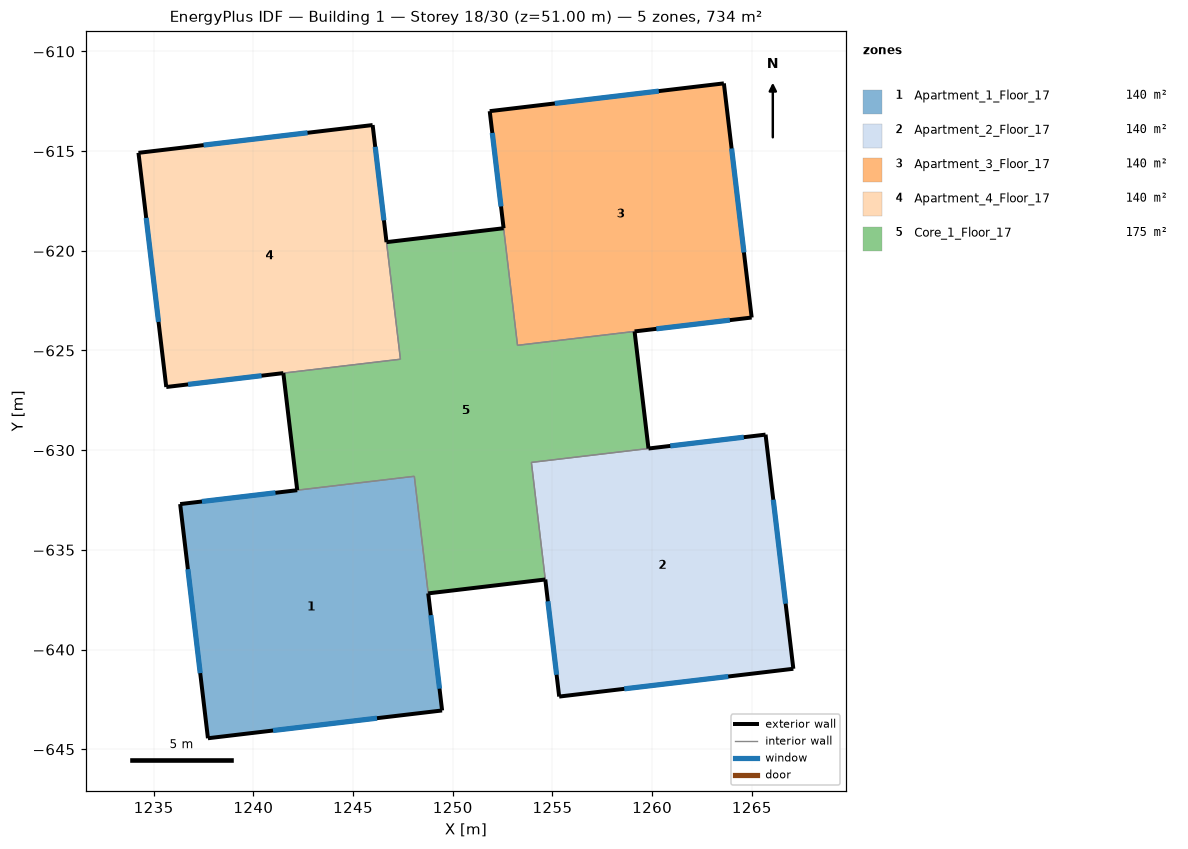
=== STOREY PLAN SPEC (per zone: floor XY polygon, exterior-wall plan segments, windows/doors) ===
zone 1: Apartment_1_Floor_17  (139.9 m²)
  floor: (1249.47, -643.05) (1237.72, -644.45) (1236.33, -632.70) (1248.07, -631.31)
  exterior wall: (1236.33, -632.70) – (1237.72, -644.45)  [11.8 m]
    window: (1236.72, -635.97) – (1237.33, -641.18)  [7.0 m²]
  exterior wall: (1237.72, -644.45) – (1249.47, -643.05)  [11.8 m]
    window: (1240.99, -644.06) – (1246.20, -643.44)  [7.0 m²]
  exterior wall: (1249.47, -643.05) – (1248.77, -637.18)  [5.9 m]
    window: (1249.34, -641.96) – (1248.90, -638.27)  [7.0 m²]
  exterior wall: (1242.20, -632.01) – (1236.33, -632.70)  [5.9 m]
    window: (1241.11, -632.14) – (1237.42, -632.57)  [7.0 m²]
  interior walls: 2
zone 2: Apartment_2_Floor_17  (139.9 m²)
  floor: (1267.08, -640.96) (1255.34, -642.36) (1253.94, -630.61) (1265.69, -629.22)
  exterior wall: (1254.64, -636.49) – (1255.34, -642.36)  [5.9 m]
    window: (1254.77, -637.58) – (1255.21, -641.26)  [7.0 m²]
  exterior wall: (1255.34, -642.36) – (1267.08, -640.96)  [11.8 m]
    window: (1258.60, -641.97) – (1263.82, -641.35)  [7.0 m²]
  exterior wall: (1267.08, -640.96) – (1265.69, -629.22)  [11.8 m]
    window: (1266.69, -637.70) – (1266.08, -632.48)  [7.0 m²]
  exterior wall: (1265.69, -629.22) – (1259.82, -629.92)  [5.9 m]
    window: (1264.60, -629.35) – (1260.91, -629.79)  [7.0 m²]
  interior walls: 2
zone 3: Apartment_3_Floor_17  (139.9 m²)
  floor: (1264.99, -623.35) (1253.25, -624.74) (1251.85, -613.00) (1263.60, -611.60)
  exterior wall: (1251.85, -613.00) – (1252.55, -618.87)  [5.9 m]
    window: (1251.98, -614.09) – (1252.42, -617.78)  [7.0 m²]
  exterior wall: (1259.12, -624.04) – (1264.99, -623.35)  [5.9 m]
    window: (1260.21, -623.91) – (1263.90, -623.48)  [7.0 m²]
  exterior wall: (1264.99, -623.35) – (1263.60, -611.60)  [11.8 m]
    window: (1264.60, -620.08) – (1263.98, -614.87)  [7.0 m²]
  exterior wall: (1263.60, -611.60) – (1251.85, -613.00)  [11.8 m]
    window: (1260.33, -611.99) – (1255.12, -612.61)  [7.0 m²]
  interior walls: 2
zone 4: Apartment_4_Floor_17  (139.9 m²)
  floor: (1247.38, -625.44) (1235.63, -626.83) (1234.24, -615.09) (1245.98, -613.69)
  exterior wall: (1234.24, -615.09) – (1235.63, -626.83)  [11.8 m]
    window: (1234.63, -618.35) – (1235.24, -623.57)  [7.0 m²]
  exterior wall: (1235.63, -626.83) – (1241.50, -626.13)  [5.9 m]
    window: (1236.72, -626.70) – (1240.41, -626.26)  [7.0 m²]
  exterior wall: (1246.68, -619.57) – (1245.98, -613.69)  [5.9 m]
    window: (1246.55, -618.47) – (1246.11, -614.79)  [7.0 m²]
  exterior wall: (1245.98, -613.69) – (1234.24, -615.09)  [11.8 m]
    window: (1242.72, -614.08) – (1237.50, -614.70)  [7.0 m²]
  interior walls: 2
zone 5: Core_1_Floor_17  (174.8 m²)
  floor: (1259.82, -629.92) (1253.94, -630.61) (1254.64, -636.49) (1248.77, -637.18) (1248.07, -631.31) (1242.20, -632.01) (1241.50, -626.13) (1247.38, -625.44) (1246.68, -619.57) (1252.55, -618.87) (1253.25, -624.74) (1259.12, -624.04)
  exterior wall: (1248.77, -637.18) – (1254.64, -636.49)  [5.9 m]
  exterior wall: (1241.50, -626.13) – (1242.20, -632.01)  [5.9 m]
  exterior wall: (1252.55, -618.87) – (1246.68, -619.57)  [5.9 m]
  exterior wall: (1259.82, -629.92) – (1259.12, -624.04)  [5.9 m]
  interior walls: 8

=== DERIVED (storey summary) ===
Building: Building 1
Storey: 18 of 30  (floor level z = 51.00 m)
Storey gross floor area: 734.3 m²
Zones on this storey: 5
  - Apartment_1_Floor_17: floor 139.9 m²; exterior wall 35.5 m (106.4 m²); 4 window(s) 28.0 m²; WWR 26.3%
  - Apartment_2_Floor_17: floor 139.9 m²; exterior wall 35.5 m (106.4 m²); 4 window(s) 28.0 m²; WWR 26.3%
  - Apartment_3_Floor_17: floor 139.9 m²; exterior wall 35.5 m (106.4 m²); 4 window(s) 28.0 m²; WWR 26.3%
  - Apartment_4_Floor_17: floor 139.9 m²; exterior wall 35.5 m (106.4 m²); 4 window(s) 28.0 m²; WWR 26.3%
  - Core_1_Floor_17: floor 174.8 m²; exterior wall 23.7 m (71.0 m²); WWR 0.0%
Zone adjacency (shared interzone walls):
  - Apartment_1_Floor_17 ↔ Core_1_Floor_17
  - Apartment_2_Floor_17 ↔ Core_1_Floor_17
  - Apartment_3_Floor_17 ↔ Core_1_Floor_17
  - Apartment_4_Floor_17 ↔ Core_1_Floor_17